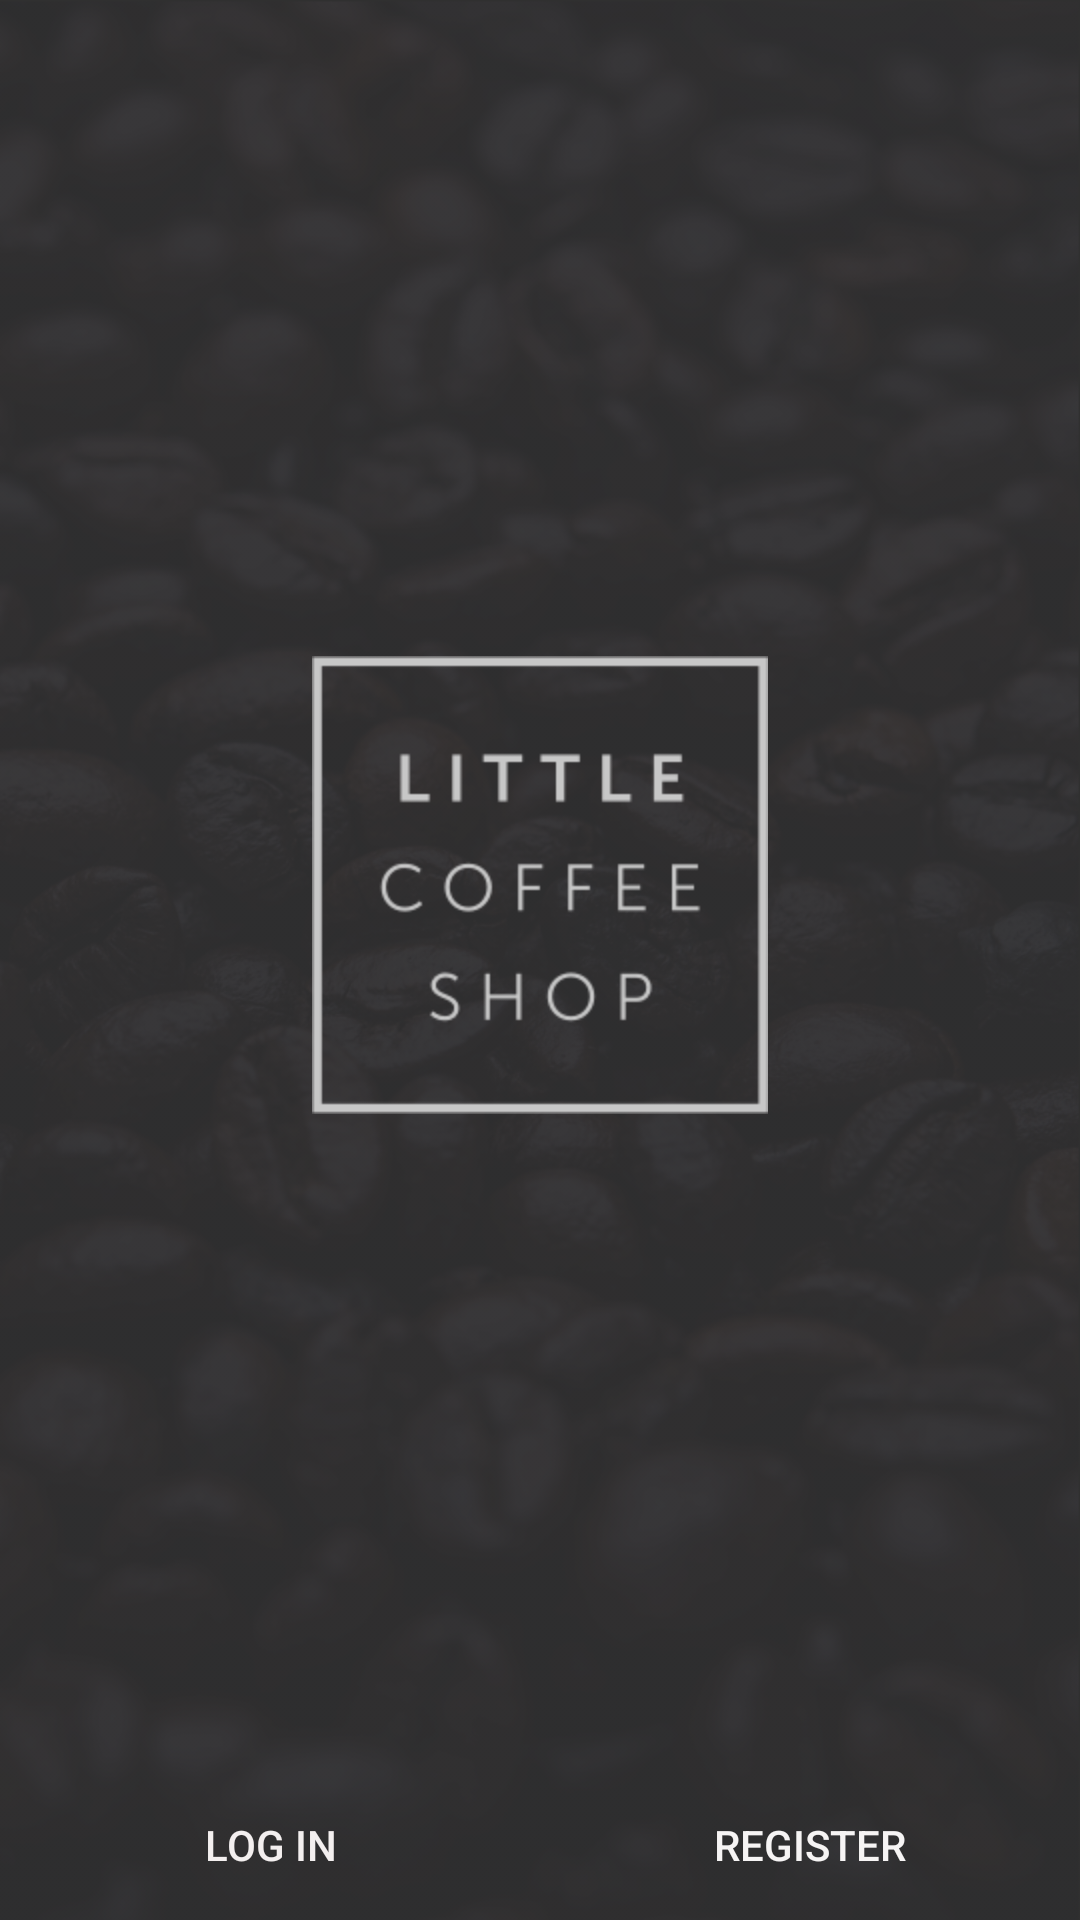

Produce the Android XML layout that renders to this screen, including the resource entries it uses.
<!-- AndroidManifest.xml: application theme Theme.FrontStudy -->
<!-- res/layout/home_fragment.xml -->
<?xml version="1.0" encoding="utf-8"?>
<androidx.constraintlayout.widget.ConstraintLayout xmlns:android="http://schemas.android.com/apk/res/android"
    xmlns:app="http://schemas.android.com/apk/res-auto"
    xmlns:tools="http://schemas.android.com/tools"
    android:id="@+id/homeFragment"
    android:layout_width="match_parent"
    android:layout_height="match_parent">

    <ImageView
        android:id="@+id/HomeBackground"
        android:layout_width="match_parent"
        android:layout_height="match_parent"
        android:contentDescription="@string/background"
        android:scaleType="centerCrop"
        app:layout_constraintBottom_toBottomOf="parent"
        app:layout_constraintEnd_toEndOf="parent"
        app:layout_constraintStart_toStartOf="parent"
        app:layout_constraintTop_toTopOf="parent"
        app:srcCompat="@drawable/coffee_beans_img" />

    <Button
        android:id="@+id/LogIn"
        android:layout_width="0dp"
        android:layout_height="50dp"
        android:background="@drawable/basic_green_button"
        android:text="@string/log_in"
        android:textColor="#F3EFEF"
        android:textSize="14sp"
        app:backgroundTintMode="src_over"
        app:layout_constraintBottom_toBottomOf="parent"
        app:layout_constraintEnd_toStartOf="@+id/Register"
        app:layout_constraintStart_toStartOf="parent" />

    <Button
        android:id="@+id/Register"
        android:layout_width="0dp"
        android:layout_height="50dp"
        android:background="@drawable/basic_green_button"
        android:text="@string/register"
        android:textColor="#F6F4F4"
        android:textSize="14sp"
        app:backgroundTintMode="src_over"
        app:iconTintMode="src_atop"
        app:layout_constraintBottom_toBottomOf="parent"
        app:layout_constraintEnd_toEndOf="parent"
        app:layout_constraintStart_toEndOf="@+id/LogIn" />

    <ImageView
        android:id="@+id/logo_home"
        android:layout_width="wrap_content"
        android:layout_height="wrap_content"
        android:contentDescription="@string/img"
        app:layout_constraintBottom_toTopOf="@+id/Register"
        app:layout_constraintEnd_toEndOf="parent"
        app:layout_constraintStart_toStartOf="@+id/HomeBackground"
        app:layout_constraintTop_toTopOf="@+id/HomeBackground"
        app:srcCompat="@drawable/logo_img" />


</androidx.constraintlayout.widget.ConstraintLayout>
<!-- resources referenced by this layout -->
<resources>
  <!-- drawable coffee_beans_img: png bitmap (drawable-hdpi, 607971 bytes) -->
  <!-- drawable logo_img: png bitmap (drawable-hdpi, 6951 bytes) -->
  <string name="background">background</string>
  <string name="img">img</string>
  <string name="log_in">Log in</string>
  <string name="register">Register</string>
  <style name="Theme.FrontStudy" parent="Theme.AppCompat.NoActionBar">
          
          <item name="colorPrimary">#80424242</item>
          <item name="colorPrimaryVariant">#80424242</item>
          <item name="colorOnPrimary">#80424242</item>
          
          <item name="colorSecondary">#80424242</item>
          <item name="colorSecondaryVariant">#80424242</item>
          <item name="colorOnSecondary">#80424242</item>
          
          <item name="android:statusBarColor" tools:targetApi="l">?attr/colorPrimaryVariant</item>
          
          <item name="colorControlActivated">#0D9F67</item>
          <item name="colorControlNormal">#0D9F67</item>
          <item name="colorControlHighlight">#80686868</item>
          <item name="colorSwitchThumbNormal">#FFFFFF</item>
      </style>
</resources>
